Run: headless pygame with SDL's dummy video driver; simulated clock (each Clock.tick advances the game by its frame time, no real sleeping); random seed 0; keys injected as events and as key.get_pressed() state; no mouse input.
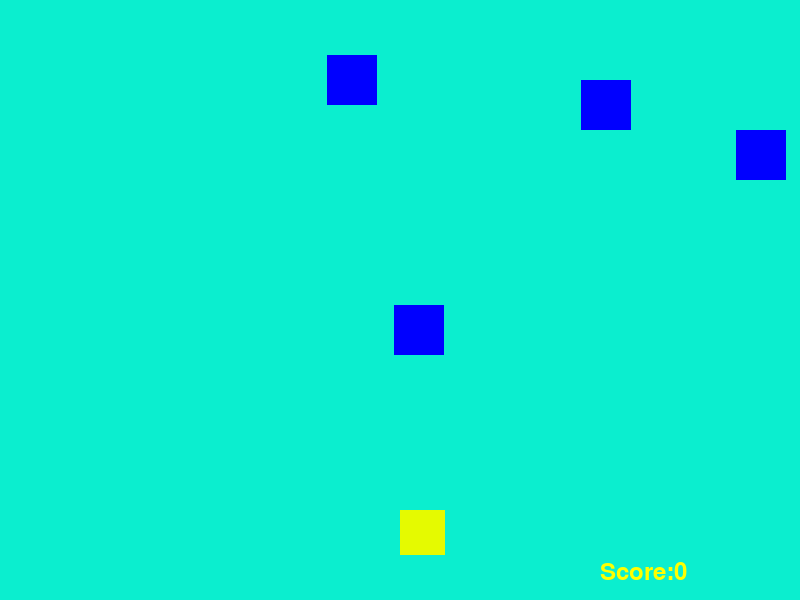
Frame 1 of 4 · flips 1–60 · no input
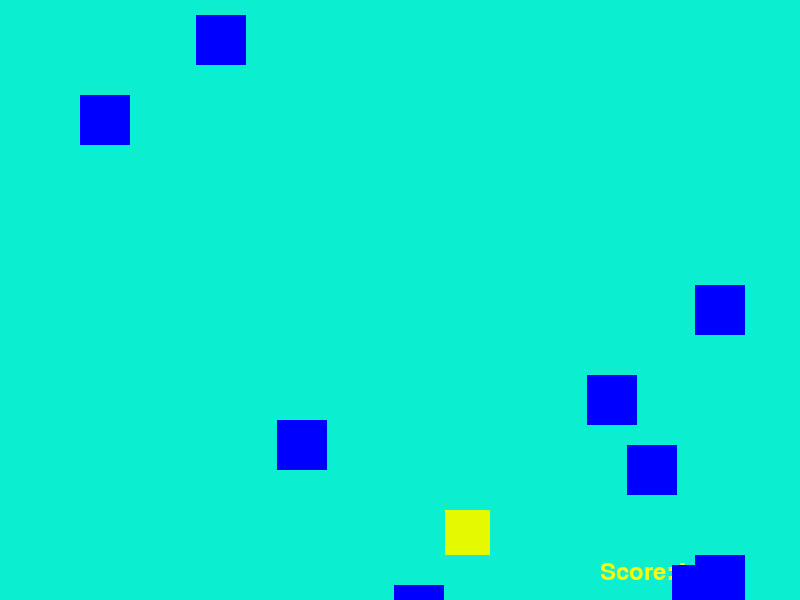
Frame 2 of 4 · flips 61–180 · tapped SPACE, RETURN · held RIGHT (→), D
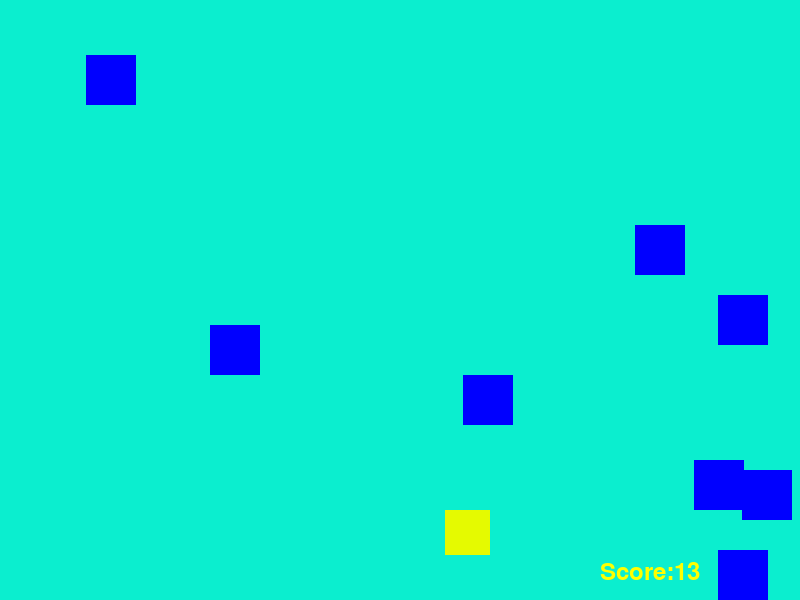
Frame 3 of 4 · flips 181–300 · held DOWN (↓), S
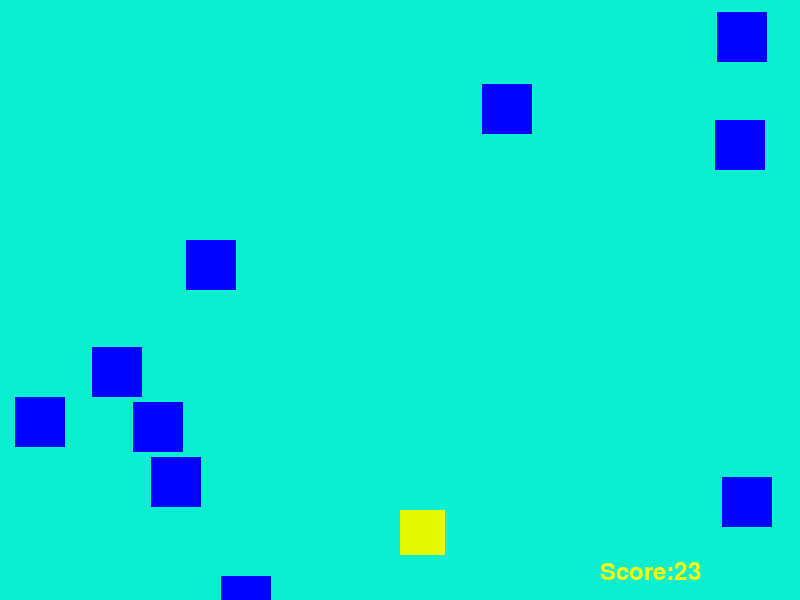
Frame 4 of 4 · flips 301–420 · held LEFT (←), A, UP (↑), W

The pygame program that drew these frames:

#!/usr/bin/env python3

from operator import truediv
import pygame
import random
import sys

pygame.init()

# Variables (tamano de la pantalla)

WIDTH = 800
HEIGHT = 600

# Variables personajes de juego
RED = (229, 250, 0) # Color del personaje
BLUE = (0,0,255)  # Color del enemigo
BGCOLOR = (11,238,207) # Color de fondo
YELLOW = (255,255,0) # Color de fuente

player_size = 45
player_pos = [WIDTH/2, HEIGHT-2*player_size] # Esto es una lista [0, 1] determina la ubicacion del personaje en la pantalla

enemy_size = 50
enemy_pos = [random.randint(0, WIDTH-enemy_size), 0] # Con el atributo random.ranint se genera en pantalla de manera aleatoria entre 0, el ancho de pantalla menos el tamano del enemigo
enemy_list = [enemy_pos]
SPEED = 10  # Velocidad de caida de bloques enemigos

screen = pygame.display.set_mode((WIDTH, HEIGHT))

game_over = False

score = 0

clock = pygame.time.Clock()  # crea un objeto para ayudar a controlar el tiempo

myFont = pygame.font.SysFont("monospace", 35)


# Esta funcion aumenta el nivel de dificultad
def set_level(score, SPEED):
    if score < 20:
        SPEED = 5
    elif score < 40:
        SPEED = 6
    elif score < 60:
        SPEED = 7
    elif score < 80:
        SPEED = 8
    elif score < 100:
        SPEED = 9
    elif score < 120:
        SPEED = 10
    elif score < 140:
        SPEED = 11
    elif score < 160:
        SPEED = 12
    elif score < 180:
        SPEED = 13
    elif score < 200:
        SPEED = 15

    return SPEED

# Esta funcion permite que bajen enemigos en la pantalla
def drop_enemies(enemy_list):
    delay = random.random()
    if len(enemy_list) < 10 and delay < 0.1:
        x_pos = random.randint(0, WIDTH-enemy_size)
        y_pos = 0
        enemy_list.append([x_pos, y_pos])


# Esta funcion dibuja enemigos en pantalla
def draw_enemies(enemy_list):
    for enemy_pos in enemy_list:
        pygame.draw.rect(screen, BLUE, (enemy_pos[0], enemy_pos[1], enemy_size, enemy_size))    # al dibujar un rectangulo se incluye (surface, color, rect)        

# Actualiza la posicion del enemigo en la pantalla
def update_enemy_positions(enemy_list, score):
    for idx, enemy_pos in enumerate(enemy_list):
        if enemy_pos[1] >= 0 and enemy_pos[1] < HEIGHT:
            enemy_pos[1] += SPEED

        else:
            enemy_list.pop(idx)
            score += 1
    return score

def collision_check(enemy_list, player_pos):
    for enemy_pos in enemy_list:
        if detect_collision(enemy_pos, player_pos):
            return True
    return False


# Esta funcion permite las coaliciones o choques con enemigos
def detect_collision(player_pos, enemy_pos):
    p_x = player_pos[0]
    p_y = player_pos[1]

    e_x = enemy_pos[0]
    e_y = enemy_pos[1]

    if (e_x >= p_x and e_x < (p_x + player_size)) or (p_x >= e_x and p_x < (e_x + enemy_size)):
        if (e_y >= p_y and e_y < (p_y + player_size)) or (p_y >= e_y and p_y < (e_y + enemy_size)):
            return True
    return False

while not game_over:
    for event in pygame.event.get():
        if event.type == pygame.QUIT:
            sys.exit()

        if event.type == pygame.KEYDOWN:
            x = player_pos[0]
            y = player_pos[1]

            if event.key == pygame.K_LEFT:
                x -= player_size
            elif event.key == pygame.K_RIGHT:
                x += player_size

            player_pos = [x, y]


    screen.fill(BGCOLOR)

    # # Actualiza la posicion del enemigo en la pantalla
    # if enemy_pos[1] >= 0 and enemy_pos[1] < HEIGHT:
    #     enemy_pos[1] += SPEED
    # else:
    #     enemy_pos[0] = random.randint(0, WIDTH-enemy_size)
    #     enemy_pos[1] = 0

    # if detect_collision(player_pos, enemy_pos):
    #     game_over = True
    #     break

    drop_enemies(enemy_list)
    score = update_enemy_positions(enemy_list, score)
    SPEED = set_level(score, SPEED)

    text = "Score:" + str(score)
    label = myFont.render(text, 1, YELLOW)
    screen.blit(label, (WIDTH-200, HEIGHT-40))

    if collision_check(enemy_list, player_pos):
        game_over = True
        break
    draw_enemies(enemy_list)
    pygame.draw.rect(screen, RED, (player_pos[0], player_pos[1], player_size, player_size))   # al dibujar un rectangulo se incluye (surface, color, rect)        

    clock.tick(30)

    pygame.display.update() # Actualiza la pantalla 
